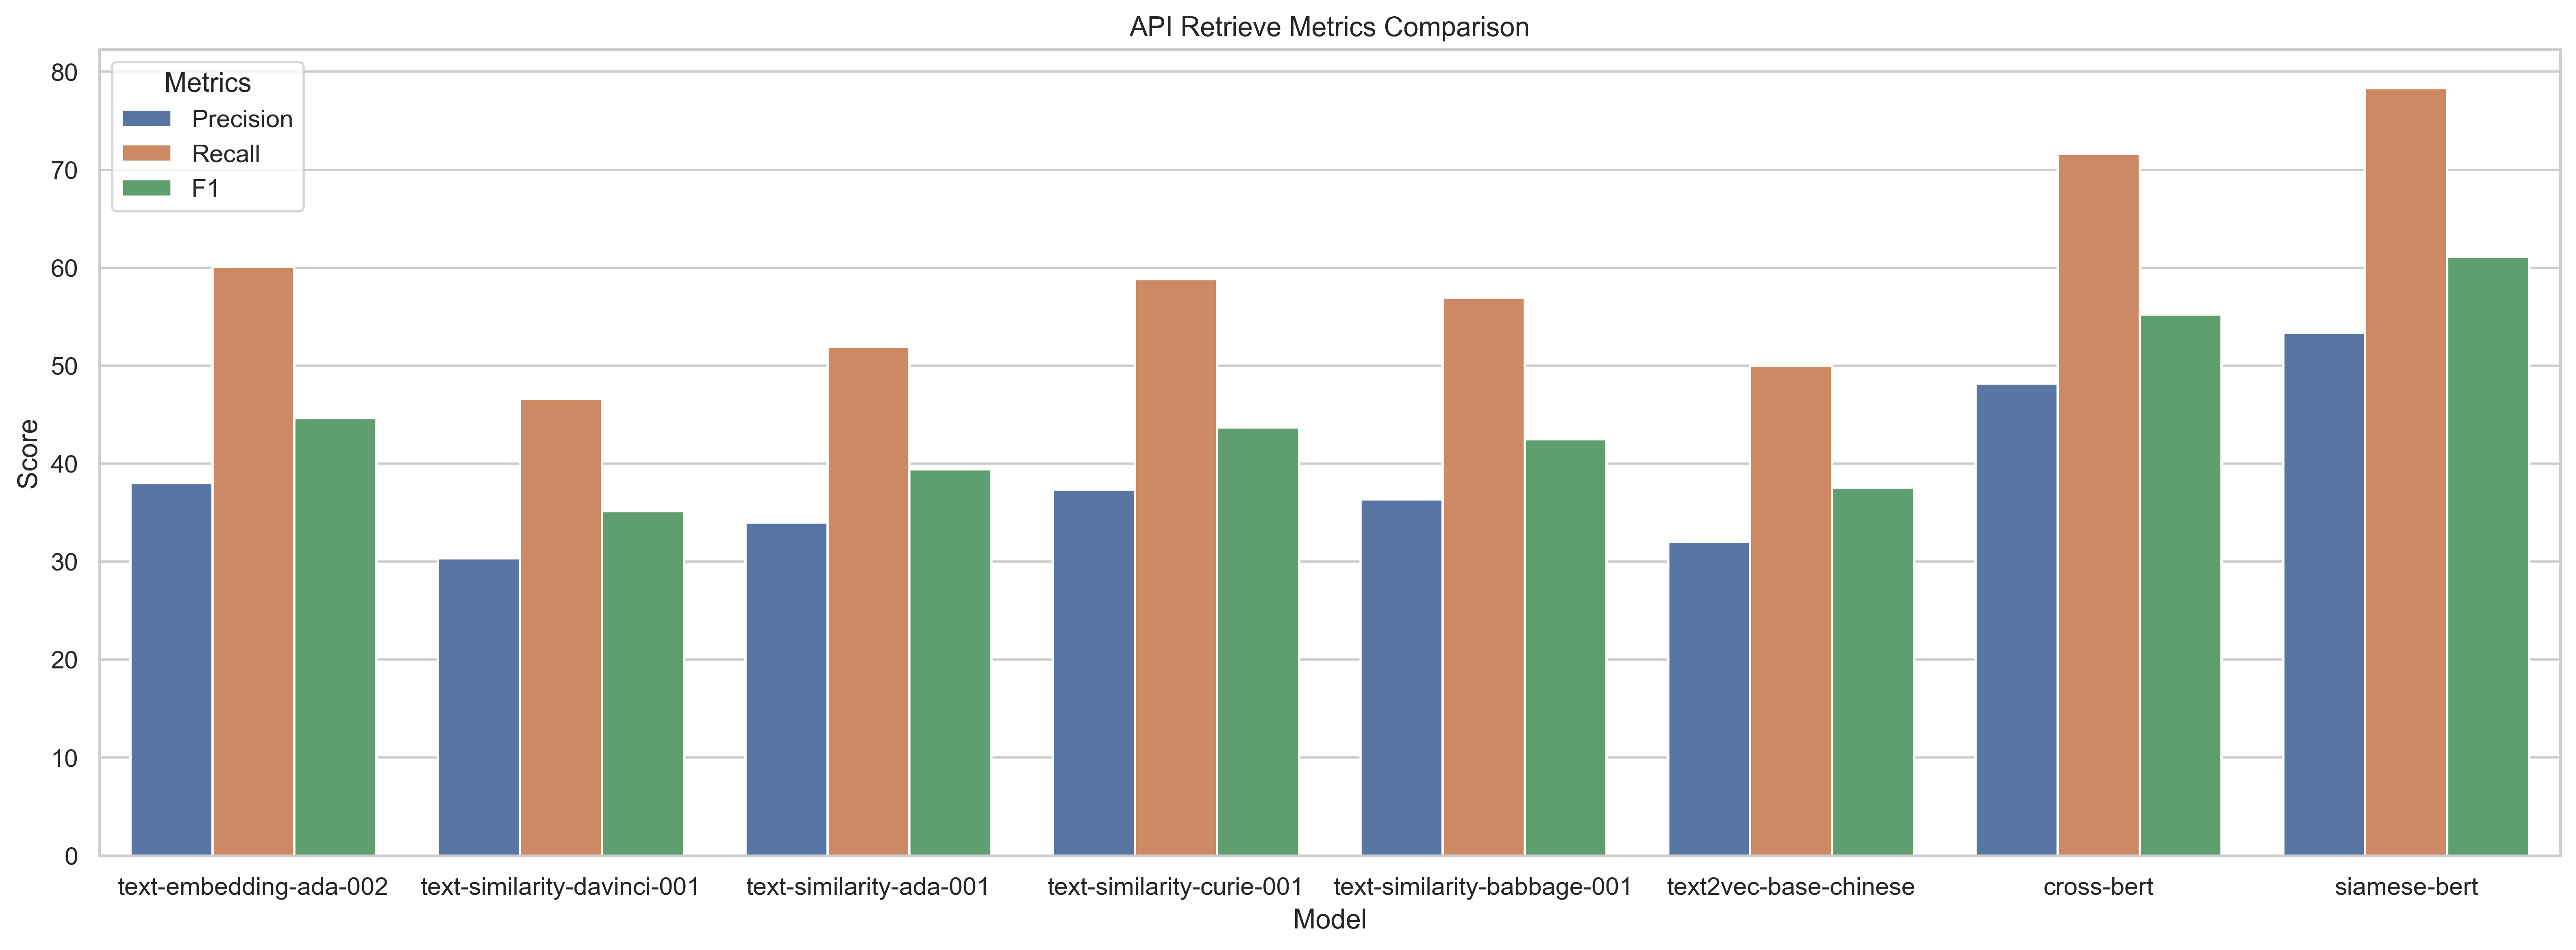

Reproduce this figure in Python.
import pandas as pd
import seaborn as sns
import matplotlib.pyplot as plt

markdown_data = """
| Name                        |   Precision |   Recall |     F1 |
|:----------------------------|------------:|---------:|-------:|
| text-embedding-ada-002      |      38     |   60.083 | 44.648 |
| text-similarity-davinci-001 |      30.333 |   46.583 | 35.148 |
| text-similarity-ada-001     |      34     |   51.917 | 39.41  |
| text-similarity-curie-001   |      37.333 |   58.833 | 43.705 |
| text-similarity-babbage-001 |      36.333 |   56.917 | 42.481 |
| text2vec-base-chinese       |      32     |   50     | 37.557 |
| cross-bert                  |      48.167 |   71.583 | 55.229 |
| siamese-bert                |      53.333 |   78.333 | 61.086 |
"""

# 提取表格数据，以适应Pandas的read_csv函数
table_data = [line.strip().split("|")[1:-1] for line in markdown_data.strip().split("\n")[2:]]

# 创建Pandas DataFrame
columns = ["Name", "Precision", "Recall", "F1"]
df = pd.DataFrame(table_data, columns=columns)
df = df.apply(lambda x: x.str.strip())  # 去除数据中的额外空格

# 将字符串数据转换为数字（除了Name列）
numeric_columns = ["Precision", "Recall", "F1"]
for col in numeric_columns:
    df[col] = pd.to_numeric(df[col], errors="coerce")

# 设置Seaborn样式为"deep"
sns.set(style="whitegrid", palette="deep")

# 重新整理数据为长格式以适应Seaborn
df_long = df.melt(id_vars="Name", var_name="Metrics", value_name="Score")

# 绘制柱状图
plt.figure(figsize=(16, 6))
ax = sns.barplot(data=df_long, x="Name", y="Score", hue="Metrics")
ax.set_title("API Retrieve Metrics Comparison")
ax.set_xlabel("Model")
ax.set_ylabel("Score")

# 设置横刻度标签为水平
plt.xticks(rotation=0)
plt.tight_layout()
plt.savefig('metrics.png', dpi=400, bbox_inches='tight')
plt.show()
